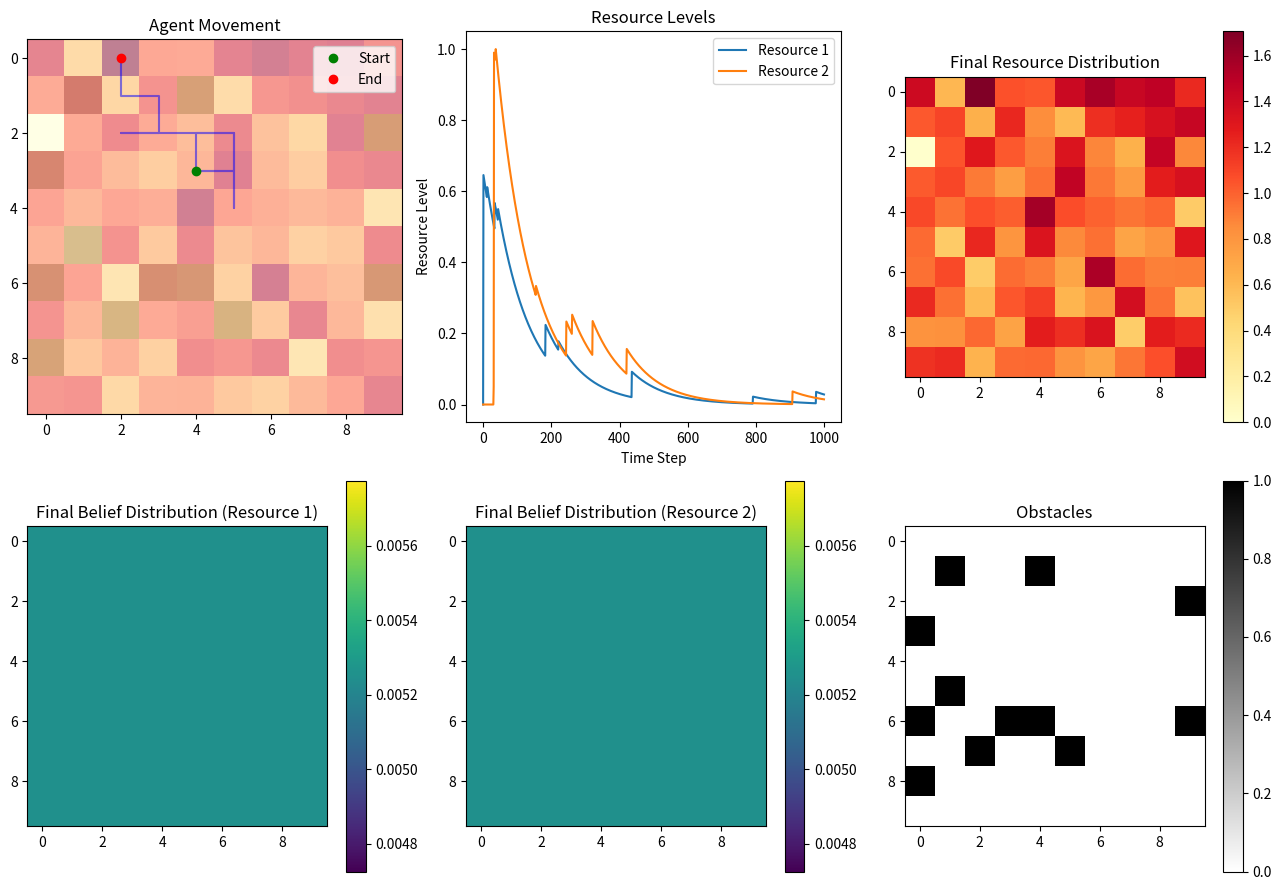

Reproduce this figure in Python.
import numpy as np
import matplotlib.pyplot as plt
from scipy.special import softmax

class Environment:
    def __init__(self, size=10, obstacle_ratio=0.1, regeneration_rate=0.01):
        self.size = size
        self.grid = np.zeros((size, size, 2))  # 2D grid with 2 resource types
        self.obstacles = np.random.choice([0, 1], size=(size, size), p=[1-obstacle_ratio, obstacle_ratio])
        self.agent_pos = self.get_random_free_position()
        self.regeneration_rate = regeneration_rate
        self.place_resources()

    def get_random_free_position(self):
        while True:
            pos = np.array([np.random.randint(0, self.size), np.random.randint(0, self.size)])
            if self.obstacles[tuple(pos)] == 0:
                return pos

    def place_resources(self):
        for _ in range(10):  # Place 10 of each resource type
            pos = self.get_random_free_position()
            self.grid[pos[0], pos[1], 0] = np.random.uniform(0.5, 1.0)
            pos = self.get_random_free_position()
            self.grid[pos[1], pos[1], 1] = np.random.uniform(0.5, 1.0)

    def step(self, action):
        # Move agent based on action (0: up, 1: right, 2: down, 3: left)
        move = {0: [-1, 0], 1: [0, 1], 2: [1, 0], 3: [0, -1]}[action]
        new_pos = np.clip(self.agent_pos + move, 0, self.size - 1)
        
        if self.obstacles[tuple(new_pos)] == 0:
            self.agent_pos = new_pos
        
        # Collect resources at the new position
        resources = self.grid[tuple(self.agent_pos)].copy()
        self.grid[tuple(self.agent_pos)] = [0, 0]  # Remove collected resources
        
        # Regenerate resources
        self.regenerate_resources()
        
        return self.agent_pos, resources

    def regenerate_resources(self):
        regeneration = np.random.rand(self.size, self.size, 2) < self.regeneration_rate
        self.grid[regeneration] += np.random.uniform(0, 0.1, size=self.grid[regeneration].shape)
        self.grid = np.clip(self.grid, 0, 1)

    def reset(self):
        self.agent_pos = self.get_random_free_position()
        self.grid.fill(0)
        self.place_resources()
        return self.agent_pos

class ActiveInferenceAgent:
    def __init__(self, env_size, learning_rate=0.1, temperature=0.5):
        self.env_size = env_size
        self.learning_rate = learning_rate
        self.temperature = temperature
        self.beliefs = np.ones((env_size, env_size, 2)) / (env_size * env_size)
        self.transition_model = np.ones((env_size, env_size, 4, env_size, env_size)) / (env_size * env_size)
        self.resource_levels = np.zeros(2)
        self.policy = np.ones(4) / 4  # Uniform initial policy

    def update_beliefs(self, observation, resources):
        # Update beliefs using Bayesian inference
        likelihood = np.exp(-np.sum((self.beliefs - resources)**2, axis=2))
        self.beliefs = self.beliefs * likelihood[:,:,np.newaxis]
        self.beliefs /= np.sum(self.beliefs)

        # Add some uncertainty
        self.beliefs = 0.95 * self.beliefs + 0.05 / (self.env_size * self.env_size)

    def act(self):
        expected_free_energy = np.zeros(4)  # Up, Right, Down, Left
        current_pos = tuple(self.agent_pos)
        
        for action in range(4):
            for next_x in range(self.env_size):
                for next_y in range(self.env_size):
                    state_probability = self.transition_model[next_x, next_y, action, current_pos[0], current_pos[1]]
                    expected_resources = self.beliefs[next_x, next_y]
                    
                    # Calculate expected free energy components
                    information_gain = -np.sum(state_probability * np.log(state_probability + 1e-12))
                    expected_reward = np.sum(expected_resources * (1 - self.resource_levels))
                    
                    expected_free_energy[action] += information_gain + expected_reward
        
        # Update policy using softmax function
        self.policy = softmax(-expected_free_energy / self.temperature)
        
        # Choose action based on updated policy
        return np.random.choice(4, p=self.policy)

    def update_model(self, prev_pos, action, new_pos):
        # Update transition model using exponential moving average
        update = np.zeros((self.env_size, self.env_size))
        update[new_pos[0], new_pos[1]] = 1
        self.transition_model[:, :, action, prev_pos[0], prev_pos[1]] = (
            (1 - self.learning_rate) * self.transition_model[:, :, action, prev_pos[0], prev_pos[1]] +
            self.learning_rate * update
        )

    def update_resources(self, collected_resources):
        # Update resource levels with decay
        self.resource_levels = 0.99 * self.resource_levels + collected_resources
        self.resource_levels = np.clip(self.resource_levels, 0, 1)

def run_simulation(env_size=10, n_steps=500):
    env = Environment(env_size)
    agent = ActiveInferenceAgent(env_size)
    
    states = []
    beliefs = []
    resource_levels = []

    state = env.reset()
    agent.agent_pos = state
    for _ in range(n_steps):
        states.append(state)
        beliefs.append(agent.beliefs.copy())
        resource_levels.append(agent.resource_levels.copy())

        action = agent.act()
        prev_state = state
        state, resources = env.step(action)
        agent.agent_pos = state
        agent.update_beliefs(state, resources)
        agent.update_model(prev_state, action, state)
        agent.update_resources(resources)

    return np.array(states), np.array(beliefs), np.array(resource_levels), env.grid, env.obstacles

def visualize_simulation(states, beliefs, resource_levels, final_grid, obstacles):
    fig, axes = plt.subplots(2, 3, figsize=(13, 9))
    
    # Plot agent's position over time
    axes[0, 0].plot(states[:, 0], states[:, 1], 'b-', alpha=0.5)
    axes[0, 0].plot(states[0, 0], states[0, 1], 'go', label='Start')
    axes[0, 0].plot(states[-1, 0], states[-1, 1], 'ro', label='End')
    axes[0, 0].imshow(obstacles, cmap='binary', alpha=0.3)
    axes[0, 0].imshow(np.sum(final_grid, axis=2), cmap='YlOrRd', alpha=0.5)
    axes[0, 0].set_title('Agent Movement')
    axes[0, 0].legend()
    
    # Plot resource levels over time
    axes[0, 1].plot(resource_levels[:, 0], label='Resource 1')
    axes[0, 1].plot(resource_levels[:, 1], label='Resource 2')
    axes[0, 1].set_title('Resource Levels')
    axes[0, 1].set_xlabel('Time Step')
    axes[0, 1].set_ylabel('Resource Level')
    axes[0, 1].legend()
    
    # Plot final belief distribution for resource 1
    im1 = axes[1, 0].imshow(beliefs[-1, :, :, 0], cmap='viridis')
    axes[1, 0].set_title('Final Belief Distribution (Resource 1)')
    plt.colorbar(im1, ax=axes[1, 0])
    
    # Plot final belief distribution for resource 2
    im2 = axes[1, 1].imshow(beliefs[-1, :, :, 1], cmap='viridis')
    axes[1, 1].set_title('Final Belief Distribution (Resource 2)')
    plt.colorbar(im2, ax=axes[1, 1])
    
    # Plot final resource distribution
    im3 = axes[0, 2].imshow(np.sum(final_grid, axis=2), cmap='YlOrRd')
    axes[0, 2].set_title('Final Resource Distribution')
    plt.colorbar(im3, ax=axes[0, 2])
    
    # Plot obstacles
    im4 = axes[1, 2].imshow(obstacles, cmap='binary')
    axes[1, 2].set_title('Obstacles')
    plt.colorbar(im4, ax=axes[1, 2])
    
    plt.tight_layout()
    plt.show()

# Run the simulation and visualize the results
env_size = 10
n_steps = 1000
states, beliefs, resource_levels, final_grid, obstacles = run_simulation(env_size, n_steps)
visualize_simulation(states, beliefs, resource_levels, final_grid, obstacles)